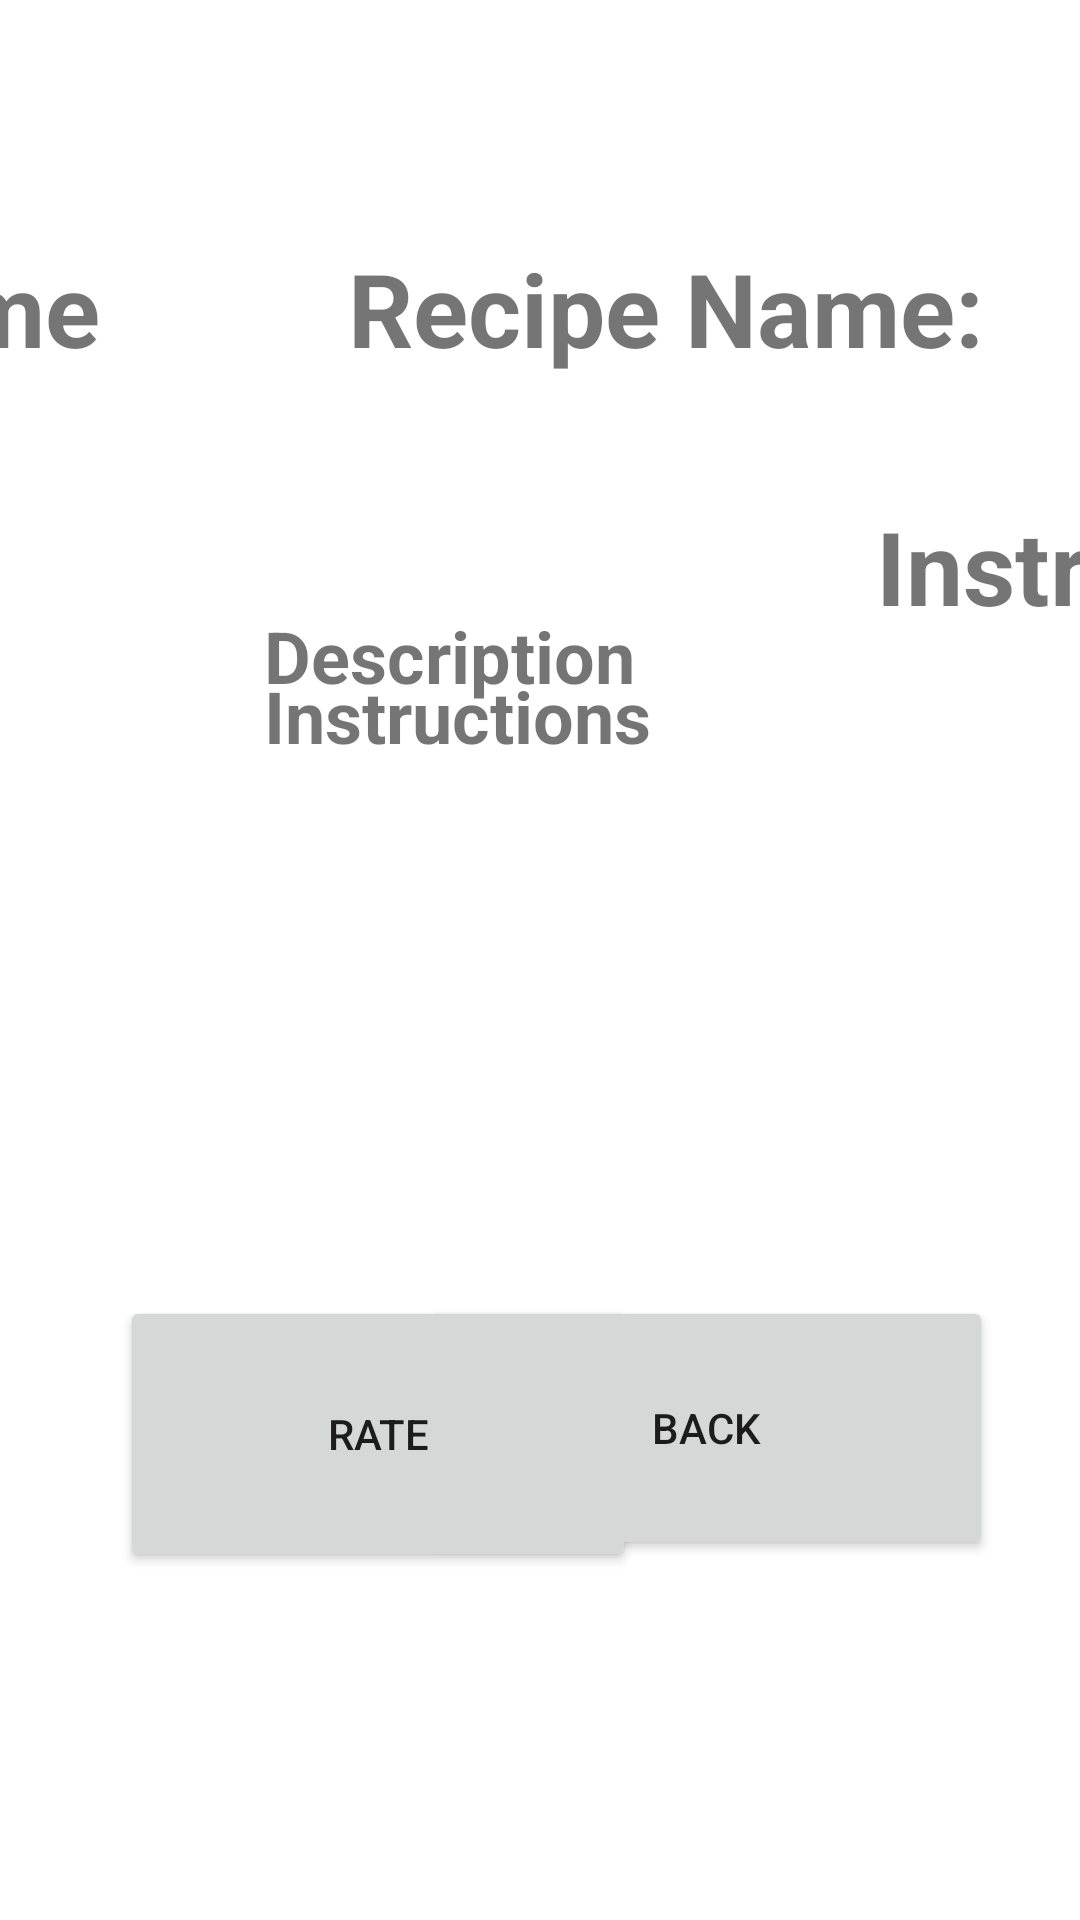

Android layout source for this screen:
<!-- AndroidManifest.xml: application theme Theme.CookEDGroup5 -->
<!-- res/layout/posted_recipe_layout.xml -->
<?xml version="1.0" encoding="utf-8"?>

<androidx.constraintlayout.widget.ConstraintLayout xmlns:android="http://schemas.android.com/apk/res/android"
    xmlns:app="http://schemas.android.com/apk/res-auto"
    xmlns:tools="http://schemas.android.com/tools"
    android:layout_width="match_parent"
    android:layout_height="match_parent">

    <TextView
        android:id="@+id/descr_txt"
        android:layout_width="589dp"
        android:layout_height="109dp"
        android:layout_marginStart="88dp"
        android:layout_marginTop="77dp"
        android:text="Description"
        android:textSize="24sp"
        android:textStyle="bold"
        app:layout_constraintStart_toStartOf="parent"
        app:layout_constraintTop_toBottomOf="@+id/recipe_lbl" />

    <TextView
        android:id="@+id/rec_id"
        android:layout_width="356dp"
        android:layout_height="91dp"
        android:layout_marginTop="80dp"
        android:layout_marginEnd="56dp"
        android:text="name"
        android:textSize="34sp"
        android:textStyle="bold"
        app:layout_constraintEnd_toEndOf="parent"
        app:layout_constraintTop_toTopOf="parent" />

    <TextView
        android:id="@+id/recipe_lbl"
        android:layout_width="wrap_content"
        android:layout_height="wrap_content"
        android:layout_marginStart="116dp"
        android:layout_marginTop="80dp"
        android:text="Recipe Name:"
        android:textSize="34sp"
        android:textStyle="bold"
        app:layout_constraintStart_toStartOf="parent"
        app:layout_constraintTop_toTopOf="parent" />

    <TextView
        android:id="@+id/instructions_txt"
        android:layout_width="600dp"
        android:layout_height="331dp"
        android:layout_marginStart="88dp"
        android:layout_marginTop="10dp"
        android:layout_marginBottom="64dp"
        android:text="Instructions "
        android:textSize="24sp"
        android:textStyle="bold"
        app:layout_constraintBottom_toTopOf="@+id/back_btn"
        app:layout_constraintStart_toStartOf="parent"
        app:layout_constraintTop_toBottomOf="@+id/textView9" />

    <Button
        android:id="@+id/back_btn"
        android:layout_width="191dp"
        android:layout_height="88dp"
        android:layout_marginStart="140dp"
        android:layout_marginBottom="120dp"
        android:text="Back"
        app:layout_constraintBottom_toBottomOf="parent"
        app:layout_constraintStart_toStartOf="parent" />

    <Button
        android:id="@+id/rate_btn"
        android:layout_width="172dp"
        android:layout_height="92dp"
        android:layout_marginEnd="148dp"
        android:layout_marginBottom="116dp"
        android:text="Rate"
        app:layout_constraintBottom_toBottomOf="parent"
        app:layout_constraintEnd_toEndOf="parent" />

    <TextView
        android:id="@+id/textView9"
        android:layout_width="wrap_content"
        android:layout_height="wrap_content"
        android:layout_marginStart="292dp"
        android:layout_marginTop="40dp"
        android:layout_marginBottom="1dp"
        android:text="Instructions"
        android:textSize="34sp"
        android:textStyle="bold"
        app:layout_constraintBottom_toTopOf="@+id/instructions_txt"
        app:layout_constraintStart_toStartOf="parent"
        app:layout_constraintTop_toBottomOf="@+id/descr_txt" />
</androidx.constraintlayout.widget.ConstraintLayout>
<!-- resources referenced by this layout -->
<resources>
  <style name="Theme.CookEDGroup5" parent="Theme.MaterialComponents.DayNight.DarkActionBar">
          
          <item name="colorPrimary">@color/purple_500</item>
          <item name="colorPrimaryVariant">@color/purple_700</item>
          <item name="colorOnPrimary">#F8B2B2</item>
          
          <item name="colorSecondary">@color/teal_200</item>
          <item name="colorSecondaryVariant">@color/teal_700</item>
          <item name="colorOnSecondary">@color/black</item>
          
          <item name="android:statusBarColor" tools:targetApi="l">?attr/colorPrimaryVariant</item>
          
      </style>
  <color name="purple_500">#B01116</color>
  <color name="purple_700">#B01116</color>
  <color name="teal_200">#FF03DAC5</color>
  <color name="teal_700">#FF018786</color>
  <color name="black">#FF000000</color>
</resources>
